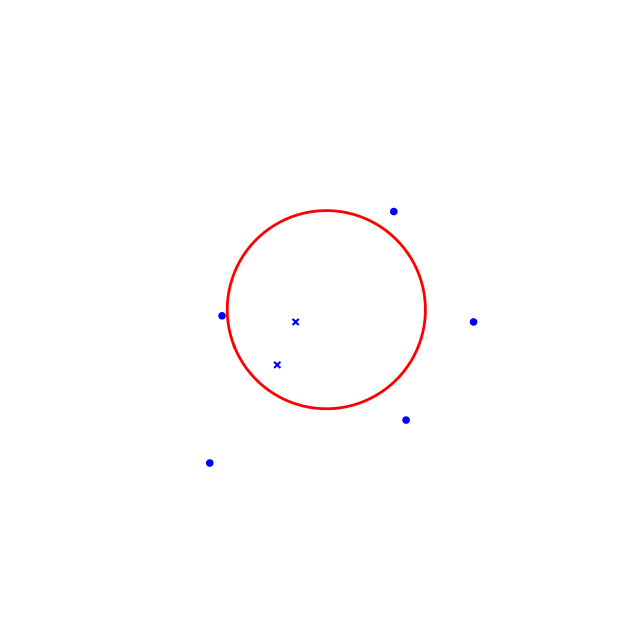
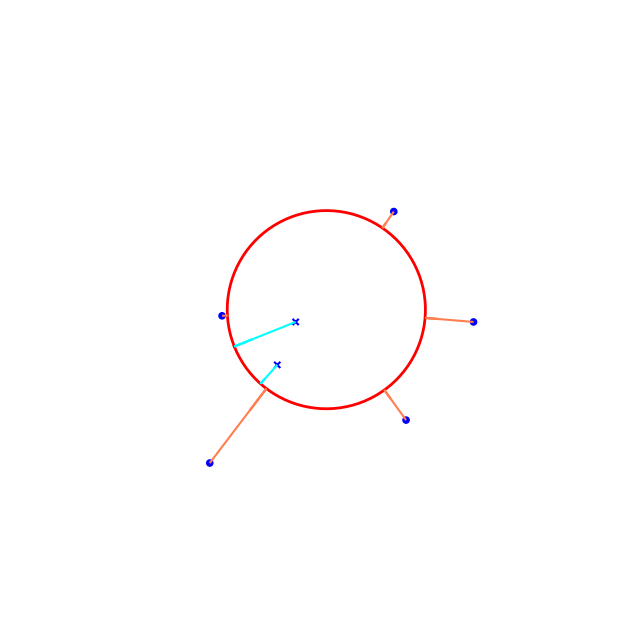
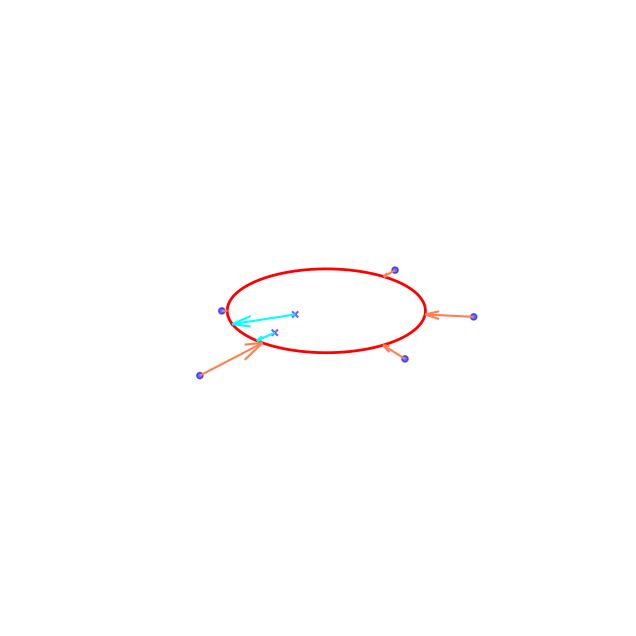
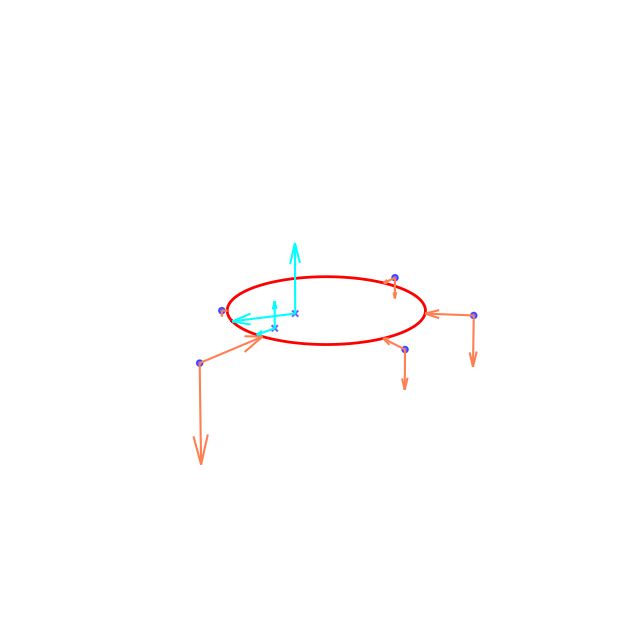
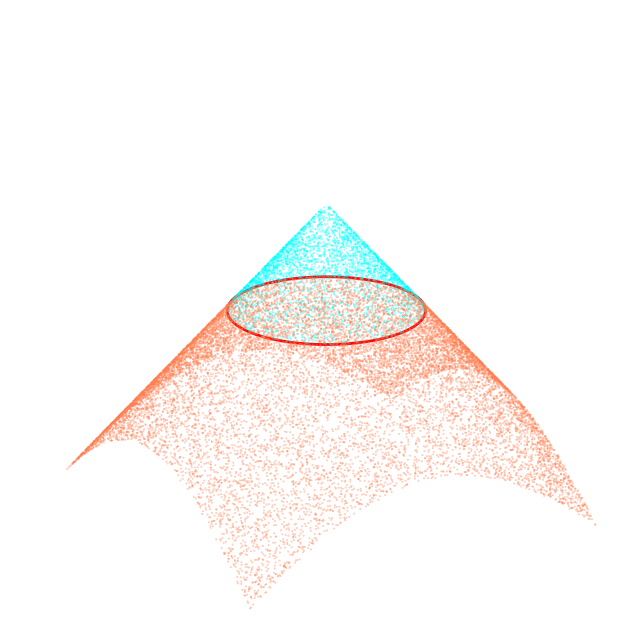

The matplotlib source for these figures, in order:
# =======Dependencies=======
# python 3.10.19
# matplotlib 3.10.8
# numpy 2.2.6
# ==========================


import numpy as np
import matplotlib.pyplot as plt
from matplotlib.contour import QuadContourSet
import numpy.typing as npt
from typing import List, Tuple, Union
import os

IMAGE_DIR = "levelset_images"

def _create_2D_circle(radius:Union[int,float]) -> Tuple[npt.NDArray,npt.NDArray,npt.NDArray]:
    """
        Description: Create a 2D circle with a given radius
        Inputs:
            radius: radius of the circle
        Outputs:
            x_circle: x-coordinates of the circle
            y_circle: y-coordinates of the circle
            z_circle: z-coordinates of the circle (all zeros)
    """
    domain = np.linspace(0, 2 * np.pi, 100)
    x_circle = radius * np.cos(domain)
    y_circle = radius * np.sin(domain)
    z_circle = np.zeros_like(domain)
    return x_circle, y_circle, z_circle

def _generate_points(Flag:bool, Number:int) -> Tuple[npt.NDArray,npt.NDArray,npt.NDArray]:
    """
        Description: Generate random points in 2D space
        Inputs:
            Flag: True for random points, False for fixed points
            Number: Number of points to generate
        Outputs:
            random_x: x-coordinates of the points
            random_y: y-coordinates of the points
            random_z: z-coordinates of the points (all zeros)
    """
    if Flag:
        points = Number
        random_x = np.random.uniform(-6, 6, points)
        random_y = np.random.uniform(-6, 6, points)
        random_z = np.zeros(points)
    else:
        random_x = np.array([5, -4, 3, 2, 1, -3, -1])
        random_y = np.array([3, 2, -1, 1, 0, -2, 4])
        random_z = np.zeros_like(random_x)
    return random_x, random_y, random_z

def _set_alpha(elevation: int) -> float:
    """
        Description: Set the transparency of the points based on the elevation angle
    """
    return 1.0 if elevation == 90 else 0.6

def _set_size(Flag: bool) -> float:
    """
        Description: Set the size of the points based on the Flag
    """
    return 0.1 if Flag else 20.0


def level_set_vis(elevation: int, azimuth: int, arrow: bool, normal: bool, lev: bool) -> None:
    """
        Description: Visualize the level set of a 2D circle with random points
        Inputs:
            elevation: elevation angle of the camera
            azimuth: azimuth angle of the camera
            arrow: True to show the arrows, False otherwise
            normal: True to show the normals, False otherwise
            lev: True to show the level set, False otherwise
        Outputs:
            None
    """
    fig, ax = plt.subplots(figsize=(8, 8), subplot_kw={"projection": "3d"})

    RADIUS = 3.0
    x_circle, y_circle, z_circle = _create_2D_circle(radius=RADIUS)
    
    num_points = 20000 if lev else 7 
    rnd_x, rnd_y, rnd_z = _generate_points(Flag=lev, Number=num_points)
    
    alpha = _set_alpha(elevation=elevation)
    size = _set_size(Flag=lev)

    dist = np.sqrt(rnd_x**2 + rnd_y**2)
    
    inside = dist < RADIUS
    outside = ~inside
    
    sdf = np.zeros_like(dist)
    sdf[inside] = np.abs(RADIUS - dist[inside])
    sdf[outside] = -np.abs(dist[outside] - RADIUS)

    with np.errstate(divide='ignore', invalid='ignore'):
        dir_x = rnd_x / dist
        dir_y = rnd_y / dist
    dir_x = np.nan_to_num(dir_x)
    dir_y = np.nan_to_num(dir_y)

    if not lev:
        ax.scatter(rnd_x[inside], rnd_y[inside], rnd_z[inside], 
                   color='blue', s=size, marker='x', alpha=alpha)
        ax.scatter(rnd_x[outside], rnd_y[outside], rnd_z[outside], 
                   color='blue', s=size, marker='o', alpha=alpha)

    if arrow:
        if not lev:
            len_in = np.abs(RADIUS - dist[inside])
            ax.quiver(rnd_x[inside], rnd_y[inside], rnd_z[inside], 
                      dir_x[inside] * len_in, dir_y[inside] * len_in, 0, 
                      color='cyan', arrow_length_ratio=0.3)
            len_out = np.abs(dist[outside] - RADIUS)
            ax.quiver(rnd_x[outside], rnd_y[outside], rnd_z[outside], 
                      -dir_x[outside] * len_out, -dir_y[outside] * len_out, 0, 
                      color='coral', arrow_length_ratio=0.3)

        if normal:
            if lev:
                ax.scatter(rnd_x[inside], rnd_y[inside], sdf[inside], 
                           color='cyan', s=size, alpha=alpha)
                ax.scatter(rnd_x[outside], rnd_y[outside], sdf[outside], 
                           color='coral', s=size, alpha=alpha)
            else:
                len_in = np.abs(RADIUS - dist[inside])
                ax.quiver(rnd_x[inside], rnd_y[inside], rnd_z[inside], 
                          0, 0, len_in, color='cyan')
                len_out = np.abs(dist[outside] - RADIUS)
                ax.quiver(rnd_x[outside], rnd_y[outside], rnd_z[outside], 
                          0, 0, -len_out, color='coral')

    ax.plot(x_circle, y_circle, z_circle, color='red', linewidth=2)

    ax.set_xlim(-6, 6)
    ax.set_ylim(-6, 6)
    ax.set_zlim(-4, 4)
    ax.view_init(elev=elevation, azim=azimuth)
    
    ax.xaxis.set_pane_color((1.0, 1.0, 1.0, 0.0))
    ax.yaxis.set_pane_color((1.0, 1.0, 1.0, 0.0))
    ax.zaxis.set_pane_color((1.0, 1.0, 1.0, 0.0))
    ax.grid(False)
    ax.axis('off')


    if arrow and normal and lev:
        save_path = os.path.join(IMAGE_DIR, 'Level_set.svg')
        plt.savefig(save_path)
        print(f"Saved: {save_path}")

    elif arrow and normal and not lev:
        save_path = os.path.join(IMAGE_DIR, '3D_circle_normal.svg')
        plt.savefig(save_path)
        print(f"Saved: {save_path}")

    elif arrow and not normal and not lev:
        if elevation == 90:
            save_path = os.path.join(IMAGE_DIR, '2D_circle_arrow_upper.svg')
        else:
            save_path = os.path.join(IMAGE_DIR, '2D_circle_arrow.svg')
        plt.savefig(save_path)
        print(f"Saved: {save_path}")

    elif not arrow and not normal and not lev:
        save_path = os.path.join(IMAGE_DIR, '2D_circle.svg')
        plt.savefig(save_path)
        print(f"Saved: {save_path}")
        
    plt.close(fig)

def createStoreImage() -> None:
    """
        Description: create directory for simulation images
    """
    if not os.path.exists(IMAGE_DIR):
        os.makedirs(IMAGE_DIR)
        print(f"Directory '{IMAGE_DIR}' created.")

def _setup_parabolic() -> Tuple[npt.NDArray[np.float64], npt.NDArray[np.float64],npt.NDArray[np.float64]]:
    """
        Description: generate data for 3D parabolic surface
        Inputs:
        Outputs: surface data         
    """
    # prepare data(polar coordinates)
    r = np.linspace(0, np.sqrt(20), 50)
    theta = np.linspace(0, 2*np.pi, 100)
    r, theta = np.meshgrid(r, theta)
    # transforming polar coordiantes to cartesian coordinates
    X = r * np.cos(theta)
    Y = r * np.sin(theta)
    Surface = 10 - X**2 - Y**2
    return (X, Y, Surface)

def _setup_cubiSurface() -> Tuple[npt.NDArray[np.float64], npt.NDArray[np.float64],npt.NDArray[np.float64]]:
    """
        Description: generate data for 3D cubic surface
        Inputs:
        Outputs: surface data         
    """
    X = np.arange(-4,4,0.01)
    Y = np.arange(-4,4,0.01)
    X, Y = np.meshgrid(X, Y, indexing='ij')
    Surface = X**3 + Y**2 - 6*X
    return (X, Y, Surface)

def _create_Plane(xyList:npt.NDArray[np.float64]) -> Tuple[npt.NDArray[np.float64], npt.NDArray[np.float64]]:
    """
        Description: generate data for inserting plane
        Inputs: domain range
        Outputs: plane data        
    """
    return tuple(np.meshgrid(xyList, xyList))

def _create_levelset(Xmesh:npt.NDArray[np.float64], Ymesh:npt.NDArray[np.float64], 
                  Surface:npt.NDArray[np.float64], zList:List[Union[int,float]]) -> QuadContourSet:
    """
        Description: generate level set data of corresponding z values
        Inputs: 
            Xmesh: X meshgrid
            Ymesh: Y meshgrid
            Surface: Surface of Xmesh and Ymesh
            zList: target z coordinates
        Outputs: level set data         
    """
    fig,ax = plt.subplots(figsize=(8,8),subplot_kw={"projection":"3d"})
    curves_set = ax.contour(Xmesh, Ymesh, Surface, levels=zList, alpha=0)
    plt.close(fig)
    return curves_set

def create_3D_parabolic(elevation: int, azimuth: int) -> None:
    """
        Description: generate image of 3D parabolic surface
        Inputs: 
            elevation: angle
            azimuth: angle
        Outputs: image.svg         
    """
    save_path = os.path.join(IMAGE_DIR, '3D_parabolic.svg')
    surface = _setup_parabolic()
    fig,ax = plt.subplots(figsize=(8,8),subplot_kw={"projection":"3d"})
    ax.plot_surface(surface[0],surface[1],surface[2],cmap='viridis',alpha=0.9)

    # transparent background
    ax.xaxis.set_pane_color((0.0, 0.0, 0.0, 0.0))
    ax.yaxis.set_pane_color((0.0, 0.0, 0.0, 0.0))
    ax.zaxis.set_pane_color((0.0, 0.0, 0.0, 0.0))

    ax.set_xticks(range(-6,8,2))
    ax.set_yticks(range(-6,8,2))
    ax.set_zticks(range(-10,11,2))
    ax.view_init(elev=elevation, azim=azimuth)
    plt.savefig(save_path)
    print("Image saved")
    plt.close(fig)

def create_3D_parabolic_insert(elevation:int, azimuth: int) -> None:
    """
        Description: generate image of 3D parabolic surface with plane
        Inputs: 
            elevation: angle
            azimuth: angle
        Outputs: image.svg         
    """
    surface = _setup_parabolic()
    fig,ax = plt.subplots(figsize=(8,8),subplot_kw={"projection":"3d"})
    ax.plot_surface(surface[0],surface[1],surface[2],cmap='viridis',alpha=0.9)

    zList = [-9,-4,0,4,9]
    colorList = ['red','black','blue','orange','brown']
    level_sets = _create_levelset(surface[0],surface[1],surface[2],zList)
    for i, level_segments in enumerate(level_sets.allsegs):
        z_level = zList[i] 
        for seg in level_segments:
            x_line = seg[:, 0]
            y_line = seg[:, 1]
            z_line = np.full_like(x_line, z_level)
            ax.plot(x_line, y_line, z_line, color=colorList[i], linewidth=2, zorder=10)

    if elevation != 90:
        domain = np.arange(-6, 6, 0.5)
        plane_X, plane_Y = _create_Plane(domain)
        for z in zList:
            ax.plot_surface(plane_X, plane_Y, np.full_like(plane_X, z), color='black', alpha=0.1)

    # transparent background
    ax.xaxis.set_pane_color((0.0, 0.0, 0.0, 0.0))
    ax.yaxis.set_pane_color((0.0, 0.0, 0.0, 0.0))
    ax.zaxis.set_pane_color((0.0, 0.0, 0.0, 0.0))

    ax.set_xticks(range(-6,8,2))
    ax.set_yticks(range(-6,8,2))
    ax.set_zticks(range(-10,11,2))
    ax.view_init(elev=elevation, azim=azimuth)
    if elevation == 90:
        ax.axis('off')
        save_path = os.path.join(IMAGE_DIR, '3D_parabolic_insert_upper.svg')
        plt.savefig(save_path)
    else:
        save_path = os.path.join(IMAGE_DIR, '3D_parabolic_insert.svg')
        plt.savefig(save_path)
    print("Image saved")
    plt.close(fig)

def create_cubicsurface(elevation:int, azimuth:int) -> None:
    """
        Description: generate image of 3D cubic surface
        Inputs: 
            elevation: angle
            azimuth: angle
        Outputs: image.svg         
    """
    save_path = os.path.join(IMAGE_DIR, '3D_cubicSurface.svg')
    surface = _setup_cubiSurface()

    fig,ax = plt.subplots(figsize=(8,8),subplot_kw={"projection":"3d"})
    ax.plot_surface(surface[0],surface[1],surface[2],cmap='viridis',alpha=0.9)

    ax.xaxis.set_pane_color((0.0, 0.0, 0.0, 0.0))
    ax.yaxis.set_pane_color((0.0, 0.0, 0.0, 0.0))
    ax.zaxis.set_pane_color((0.0, 0.0, 0.0, 0.0))

    ax.set_xticks(range(-6,8,2))
    ax.set_yticks(range(-6,8,2))
    ax.set_zticks(range(-50, 61, 10))
    ax.view_init(elev=elevation, azim=azimuth)
    plt.savefig(save_path)
    print('Image saved')
    plt.close(fig)

def create_cubicsurface_insert(elevation:int, azimuth:int) -> None:
    """
        Description: generate image of 3D cubic surface with plane
        Inputs: 
            elevation: angle
            azimuth: angle
        Outputs: image.svg         
    """
    surface = _setup_cubiSurface()

    fig,ax = plt.subplots(figsize=(8,8),subplot_kw={"projection":"3d"})
    ax.plot_surface(surface[0],surface[1],surface[2],cmap='viridis',alpha=0.9)

    zList = [-25,-8, 0, 8, 25]
    colorList = ['red','black','blue','orange','brown']
    level_sets = _create_levelset(surface[0],surface[1],surface[2],zList)
    for i, level_segments in enumerate(level_sets.allsegs):
        z_level = zList[i] 
        for seg in level_segments:
            x_line = seg[:, 0]
            y_line = seg[:, 1]
            z_line = np.full_like(x_line, z_level)
            ax.plot(x_line, y_line, z_line, color=colorList[i], linewidth=2, zorder=10)

    if elevation != 90:
        domain = np.arange(-6, 6, 0.5)
        plane_X, plane_Y = _create_Plane(domain)
        for z in zList:
            ax.plot_surface(plane_X, plane_Y, np.full_like(plane_X, z), color='black', alpha=0.1)

    ax.xaxis.set_pane_color((0.0, 0.0, 0.0, 0.0))
    ax.yaxis.set_pane_color((0.0, 0.0, 0.0, 0.0))
    ax.zaxis.set_pane_color((0.0, 0.0, 0.0, 0.0))

    ax.set_xticks(range(-6,8,2))
    ax.set_yticks(range(-6,8,2))
    ax.set_zticks(range(-40, 61, 10))
    ax.view_init(elev=elevation, azim=azimuth)
    if elevation == 90:
        ax.axis('off')
        save_path = os.path.join(IMAGE_DIR, '3D_cubicSurface_insert_upper.svg')
        plt.savefig(save_path)
    else:
        save_path = os.path.join(IMAGE_DIR, '3D_cubicSurface_insert.svg')
        plt.savefig(save_path)
    print('Image saved')
    plt.close(fig)
    

if __name__ == "__main__":
    createStoreImage()

    # Create 3 image of 3D parabolic surface
    # create_3D_parabolic(elevation=20,azimuth=315)
    # create_3D_parabolic_insert(elevation=20,azimuth=315)
    # create_3D_parabolic_insert(elevation=90,azimuth=0)

    # Create 3 image of 3D cubic surface
    # create_cubicsurface(elevation=20, azimuth=225)
    # create_cubicsurface_insert(elevation=20, azimuth=225)
    # create_cubicsurface_insert(elevation=90, azimuth=270)


    level_set_vis(elevation=90, azimuth=70, arrow=False, normal=False, lev=False)
    level_set_vis(elevation=90, azimuth=70, arrow=True, normal=False, lev=False)
    level_set_vis(elevation=25, azimuth=70, arrow=True, normal=False, lev=False)
    level_set_vis(elevation=20, azimuth=70, arrow=True, normal=True, lev=False)
    level_set_vis(elevation=20, azimuth=150, arrow=True, normal=True, lev=True)
